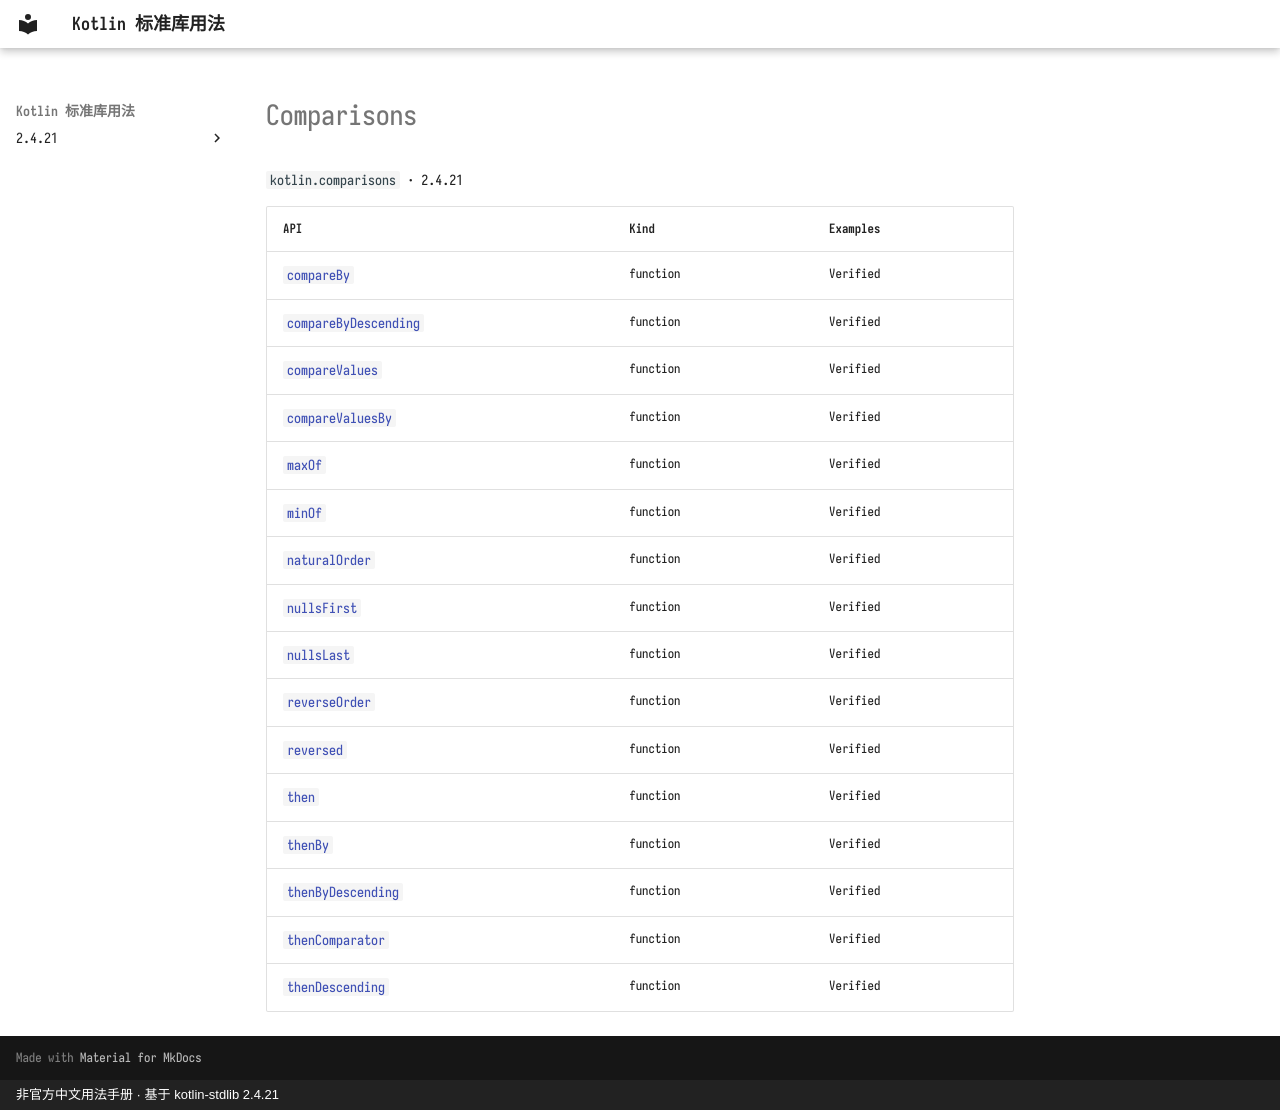

repository: oooooooko/kotlin-stdlib-docs · page: en/api/kotlin.comparisons/index.html · generator: mkdocs · copyright: 非官方中文用法手册 · 基于 kotlin-stdlib 2.4.21

# Comparisons

`kotlin.comparisons` · 2.4.21

| API | Kind | Examples |
| --- | --- | --- |
| [`compareBy`](compareby--11dcd808.md) | function | Verified |
| [`compareByDescending`](comparebydescending--1558c454.md) | function | Verified |
| [`compareValues`](comparevalues--d4895817.md) | function | Verified |
| [`compareValuesBy`](comparevaluesby--9bdd7afa.md) | function | Verified |
| [`maxOf`](maxof--8014bb42.md) | function | Verified |
| [`minOf`](minof--c4eb1195.md) | function | Verified |
| [`naturalOrder`](naturalorder--328011d0.md) | function | Verified |
| [`nullsFirst`](nullsfirst--b2e07033.md) | function | Verified |
| [`nullsLast`](nullslast--6cbf745e.md) | function | Verified |
| [`reverseOrder`](reverseorder--1a244fa3.md) | function | Verified |
| [`reversed`](reversed--bc64f64f.md) | function | Verified |
| [`then`](then--21af6f12.md) | function | Verified |
| [`thenBy`](thenby--5d1b1c6e.md) | function | Verified |
| [`thenByDescending`](thenbydescending--03d16962.md) | function | Verified |
| [`thenComparator`](thencomparator--b0098720.md) | function | Verified |
| [`thenDescending`](thendescending--9b2c179c.md) | function | Verified |
